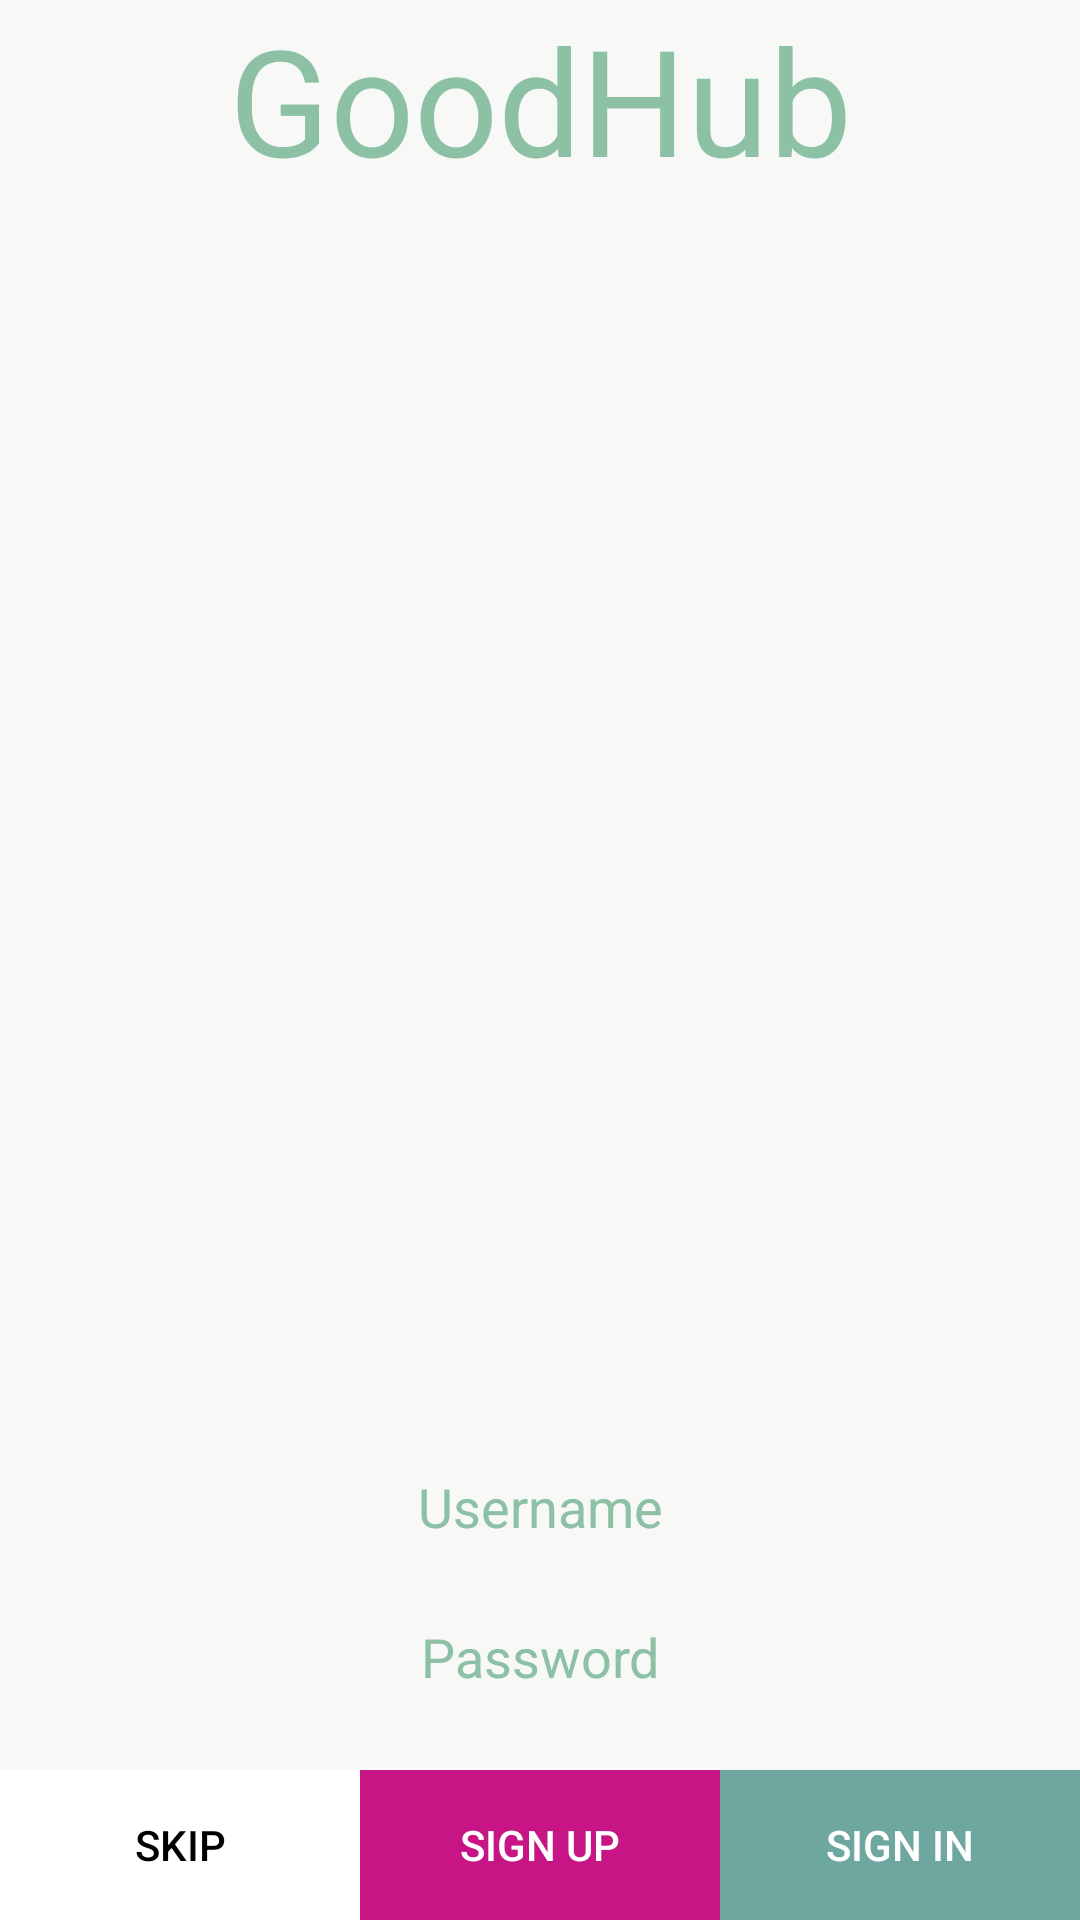

Layout XML and referenced resources for this Android screen:
<!-- AndroidManifest.xml: application theme AppTheme -->
<!-- res/layout/main_goodhub_page.xml -->
<?xml version="1.0" encoding="utf-8"?>
<RelativeLayout xmlns:android="http://schemas.android.com/apk/res/android"
    android:layout_width="match_parent"
    android:layout_height="match_parent"
    android:fitsSystemWindows="true"
    android:background="#F8F8F7"
    >

    <TextView
        android:id="@+id/textView2"
        android:layout_width="match_parent"
        android:layout_height="wrap_content"
        android:gravity="center_horizontal"
        android:text="GoodHub"
        android:textColor="#8cc1a5"
        android:textSize="24pt" />

    <LinearLayout
        android:layout_width="match_parent"
        android:layout_height="wrap_content"
        android:orientation="vertical"
        android:gravity="center_horizontal"
        android:layout_alignParentBottom="true"
        android:layout_alignParentLeft="true"
        android:layout_alignParentStart="true">
        <AutoCompleteTextView
            android:layout_width="match_parent"
            android:layout_height="50dp"
            android:hint="Username"
            android:id="@+id/acct_user"
            android:gravity="center_horizontal"
            android:background="@null"
            android:textColorHint="#8cc1a5"
            android:textColor="#8cc1a5"
            android:imeOptions="actionNext"
            android:singleLine="true"
            />
        <AutoCompleteTextView
            android:layout_width="match_parent"
            android:layout_height="50dp"
            android:hint="Password"
            android:id="@+id/acct_pass"
            android:gravity="center_horizontal"
            android:background="@null"
            android:textColorHint="#8cc1a5"
            android:textColor="#8cc1a5"
            android:imeOptions="actionGo"
            android:singleLine="true"
            />
        <LinearLayout android:orientation="horizontal" android:layout_width="match_parent" android:layout_height="wrap_content">
            <Button
                android:layout_width="0dp"
                android:layout_height="50dp"
                android:layout_weight="1"
                android:id="@+id/skip"
                android:background="#FFFFFF"
                android:textColor="#000000"
                android:text="Skip"
                />
            <Button
                android:layout_width="0dp"
                android:layout_height="50dp"
                android:layout_weight="1"
                android:id="@+id/sign_up"
                android:background="#c71585"
                android:textColor="#FFFFFF"
                android:text="Sign up"
                />
            <Button
                android:layout_width="0dp"
                android:layout_height="50dp"
                android:layout_weight="1"
                android:id="@+id/sign_in"
                android:background="#6da79f"
                android:textColor="#FFFFFF"
                android:text="Sign in"
                />
        </LinearLayout>

    </LinearLayout>
</RelativeLayout>
<!-- resources referenced by this layout -->
<resources>
  <style name="AppTheme" parent="@style/Dark">
  
          
  
          <item name="android:backgroundDimEnabled">false</item>
  
  
  
  
      </style>
  <style name="Dark" parent="@style/Settings.Dark" />
  <style name="Settings.Dark" parent="@style/Theme.AppCompat.Light.DarkActionBar">
          
              
              
              <item name="android:textColor">#FFFFFF</item>
              <item name="android:color">#FFFFFF</item>
              <item name="android:colorPrimary">#BE350B</item>
              
              <item name="android:colorPrimaryDark">#BE350B</item>
              
              <item name="android:colorAccent">#ffdf59</item>
              <item name="android:windowBackground">@color/dark</item>
      </style>
  <color name="dark">#282828</color>
</resources>
